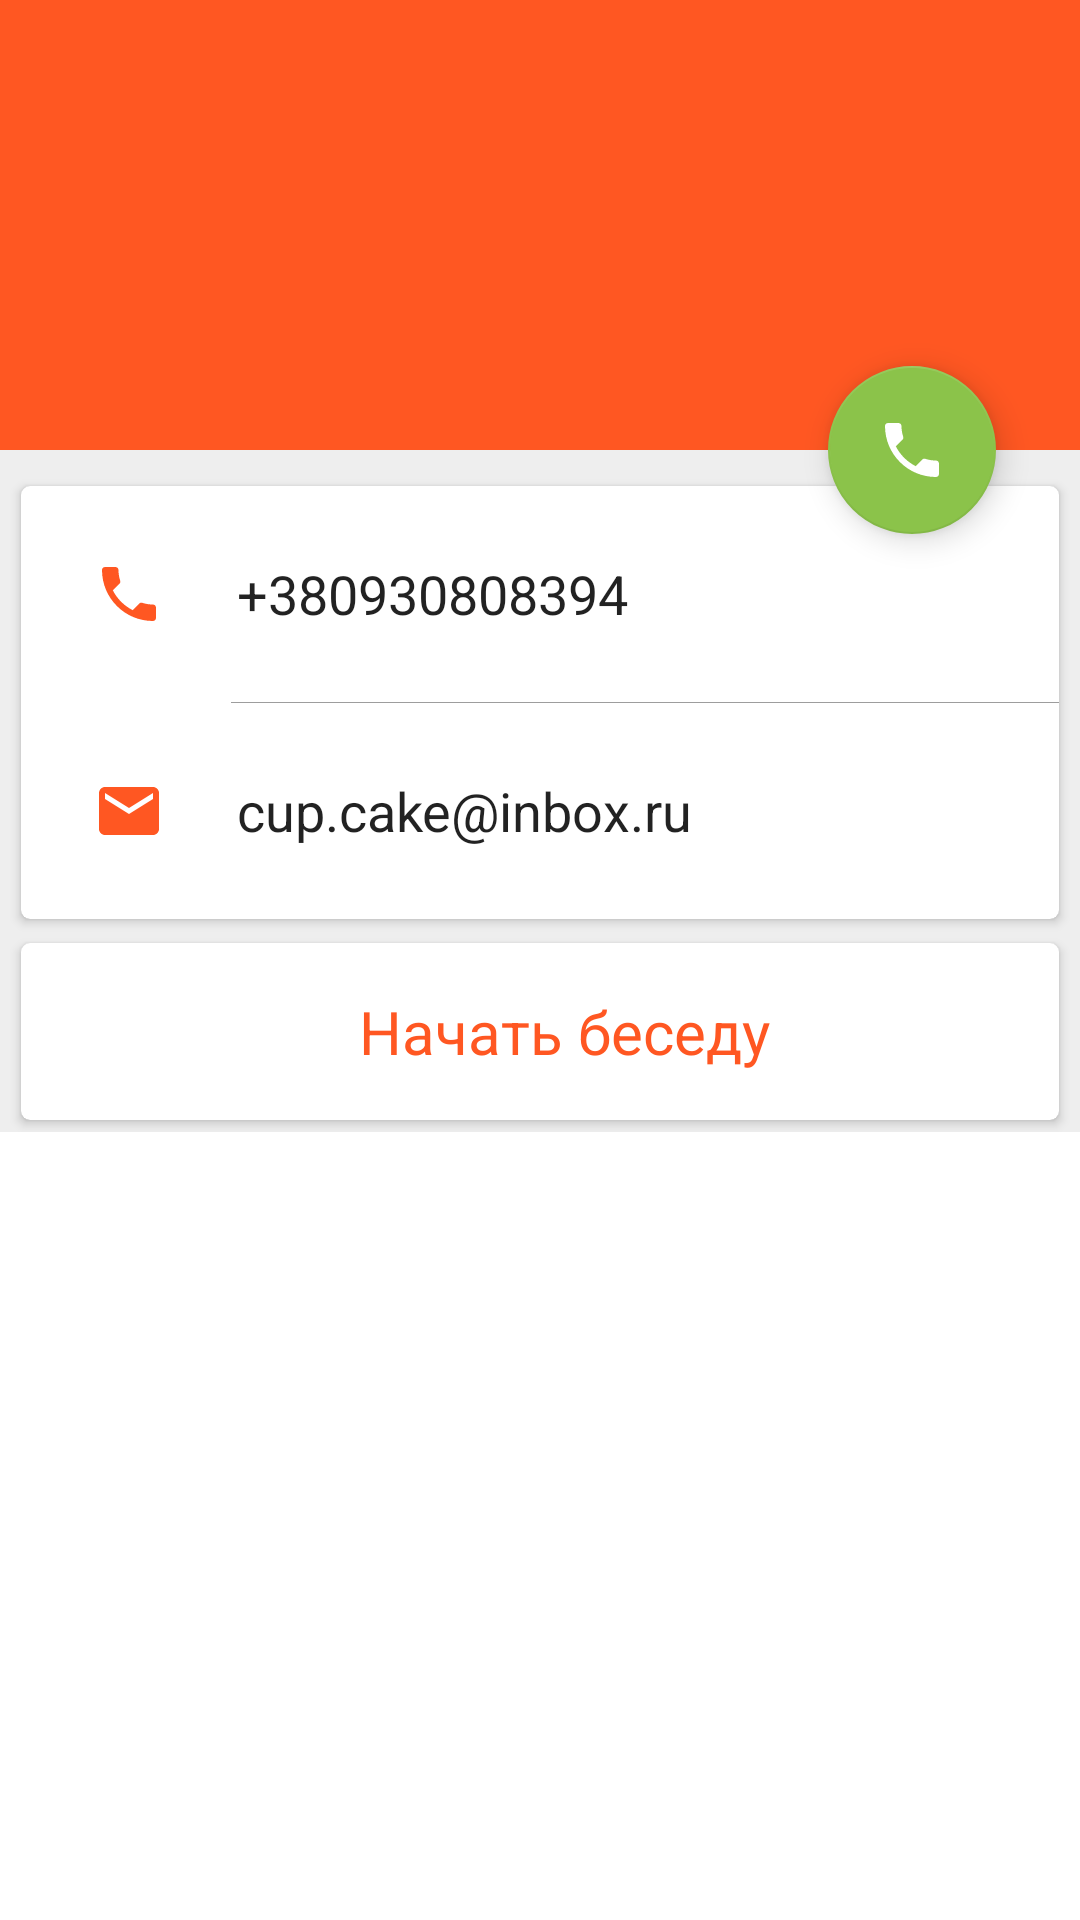

This screen was rendered from an Android layout file. Write that file and the resources it references.
<!-- AndroidManifest.xml: application theme AppTheme -->
<!-- res/layout/activity_user_page.xml -->
<?xml version="1.0" encoding="utf-8"?>
<android.support.design.widget.CoordinatorLayout xmlns:android="http://schemas.android.com/apk/res/android"
    xmlns:app="http://schemas.android.com/apk/res-auto"
    xmlns:tools="http://schemas.android.com/tools"
    android:layout_width="match_parent"
    android:layout_height="match_parent"
    android:background="@color/white"
    android:fitsSystemWindows="true"
    tools:context="com.android.privatemessenger.ui.activity.UserPageActivity">

    <android.support.design.widget.AppBarLayout
        android:id="@+id/app_bar"
        android:layout_width="match_parent"
        android:layout_height="150dp"
        android:fitsSystemWindows="true"
        android:theme="@style/ThemeOverlay.AppCompat.Dark.ActionBar">

        <android.support.design.widget.CollapsingToolbarLayout
            android:id="@+id/collapsing_toolbar"
            android:layout_width="match_parent"
            android:layout_height="match_parent"
            android:fitsSystemWindows="true"
            app:contentScrim="@color/colorPrimary"
            app:layout_scrollFlags="scroll|exitUntilCollapsed"
            app:statusBarScrim="@android:color/transparent">

            <android.support.v7.widget.Toolbar
                android:id="@+id/toolbar"
                style="@style/AppTheme.ToolBarStyle"
                android:layout_width="match_parent"
                android:layout_height="?attr/actionBarSize"
                android:background="@color/colorPrimary"
                app:layout_collapseMode="pin" />

        </android.support.design.widget.CollapsingToolbarLayout>
    </android.support.design.widget.AppBarLayout>

    <android.support.v4.widget.NestedScrollView
        android:layout_width="match_parent"
        android:layout_height="match_parent"
        app:layout_behavior="@string/appbar_scrolling_view_behavior">

        <include layout="@layout/profile_info" />

    </android.support.v4.widget.NestedScrollView>

    <android.support.design.widget.FloatingActionButton
        android:id="@+id/fab_call"
        android:layout_width="wrap_content"
        android:layout_height="wrap_content"
        android:layout_margin="@dimen/fab_margin"
        android:clickable="true"
        app:backgroundTint="@color/colorAccent"
        app:fabSize="normal"
        app:layout_anchor="@+id/app_bar"
        app:layout_anchorGravity="bottom|end|right"
        app:rippleColor="@color/colorAccentLight"
        app:srcCompat="@drawable/ic_call_white_24dp"
        app:useCompatPadding="true" />
</android.support.design.widget.CoordinatorLayout>
<!-- res/layout/profile_info.xml (included above) -->
<LinearLayout xmlns:android="http://schemas.android.com/apk/res/android"
    xmlns:app="http://schemas.android.com/apk/res-auto"
    xmlns:tools="http://schemas.android.com/tools"
    android:layout_width="match_parent"
    android:layout_height="wrap_content"
    android:background="@color/colorBackground"
    android:orientation="vertical">

    <android.support.v7.widget.CardView
        android:layout_width="match_parent"
        android:layout_height="wrap_content"
        android:layout_marginLeft="4dp"
        android:layout_marginRight="4dp"
        android:layout_marginTop="8dp"
        app:cardBackgroundColor="@color/white"
        app:cardCornerRadius="3dp"
        app:cardElevation="2dp"
        app:cardUseCompatPadding="true">

        <LinearLayout
            android:layout_width="match_parent"
            android:layout_height="wrap_content"
            android:orientation="vertical">

            <LinearLayout
                android:id="@+id/ll_container_phone"
                android:layout_width="match_parent"
                android:layout_height="wrap_content"
                android:background="@drawable/item_bg"
                android:gravity="center_vertical"
                android:orientation="horizontal"
                android:padding="16dp">

                <ImageView
                    android:layout_width="40dp"
                    android:layout_height="40dp"
                    android:padding="8dp"
                    app:srcCompat="@drawable/ic_call_primary_24dp" />

                <TextView
                    android:id="@+id/tv_phone"
                    android:layout_width="match_parent"
                    android:layout_height="wrap_content"
                    android:layout_marginLeft="16dp"
                    android:layout_marginStart="16dp"
                    android:gravity="center_vertical"
                    android:text="+380930808394"
                    android:textColor="@color/colorTextPrimary"
                    android:textSize="18sp" />
            </LinearLayout>

            <View
                android:layout_width="match_parent"
                android:layout_height="1px"
                android:layout_marginLeft="70dp"
                android:background="@color/colorDivider" />

            <LinearLayout
                android:id="@+id/ll_container_email"
                android:layout_width="match_parent"
                android:layout_height="wrap_content"
                android:background="@drawable/item_bg"
                android:gravity="center_vertical"
                android:orientation="horizontal"
                android:padding="16dp">

                <ImageView
                    android:layout_width="40dp"
                    android:layout_height="40dp"
                    android:padding="8dp"
                    app:srcCompat="@drawable/ic_email_primary_18dp" />

                <TextView
                    android:id="@+id/tv_email"
                    android:layout_width="match_parent"
                    android:layout_height="wrap_content"
                    android:layout_marginLeft="16dp"
                    android:layout_marginStart="16dp"
                    android:gravity="center_vertical"
                    android:text="cup.cake@inbox.ru"
                    android:textColor="@color/colorTextPrimary"
                    android:textSize="18sp" />
            </LinearLayout>
        </LinearLayout>
    </android.support.v7.widget.CardView>

    <android.support.v7.widget.CardView
        android:layout_width="match_parent"
        android:layout_height="wrap_content"
        android:layout_marginLeft="4dp"
        android:layout_marginRight="4dp"
        app:cardBackgroundColor="@color/white"
        app:cardCornerRadius="3dp"
        app:cardElevation="2dp"
        app:cardUseCompatPadding="true">

        <LinearLayout
            android:id="@+id/ll_container_start_chat"
            android:layout_width="match_parent"
            android:layout_height="wrap_content"
            android:background="@drawable/item_bg"
            android:clickable="true"
            android:gravity="center_vertical"
            android:orientation="horizontal"
            android:padding="16dp">

            <TextView
                android:id="@+id/tv_conversation"
                android:layout_width="match_parent"
                android:layout_height="wrap_content"
                android:layout_marginLeft="16dp"
                android:layout_marginStart="16dp"
                android:gravity="center"
                android:text="Начать беседу"
                android:textColor="@color/colorPrimary"
                android:textSize="20sp" />
        </LinearLayout>
    </android.support.v7.widget.CardView>
</LinearLayout>
<!-- resources referenced by this layout -->
<resources>
  <color name="colorAccent">#8BC34A</color>
  <color name="colorAccentLight">#AED581</color>
  <color name="colorBackground">#EEEEEE</color>
  <color name="colorDivider">#62000000</color>
  <color name="colorPrimary">#FF5722</color>
  <color name="colorTextPrimary">#dd000000</color>
  <color name="white">#ffffff</color>
  <dimen name="fab_margin">16dp</dimen>
  <!-- drawable ic_call_primary_24dp (drawable) -->
  <?xml version="1.0" encoding="UTF-8" standalone="no"?>
  <vector xmlns:android="http://schemas.android.com/apk/res/android" android:height="24dp" android:viewportHeight="24.0" android:viewportWidth="24.0" android:width="24dp">
      <path android:fillColor="#FF5722" android:pathData="M6.62,10.79c1.44,2.83 3.76,5.14 6.59,6.59l2.2,-2.2c0.27,-0.27 0.67,-0.36 1.02,-0.24 1.12,0.37 2.33,0.57 3.57,0.57 0.55,0 1,0.45 1,1V20c0,0.55 -0.45,1 -1,1 -9.39,0 -17,-7.61 -17,-17 0,-0.55 0.45,-1 1,-1h3.5c0.55,0 1,0.45 1,1 0,1.25 0.2,2.45 0.57,3.57 0.11,0.35 0.03,0.74 -0.25,1.02l-2.2,2.2z"/>
  </vector>
  <!-- drawable ic_call_white_24dp (drawable) -->
  <?xml version="1.0" encoding="UTF-8" standalone="no"?>
  <vector xmlns:android="http://schemas.android.com/apk/res/android"
      android:width="24dp"
      android:height="24dp"
      android:viewportHeight="24.0"
      android:viewportWidth="24.0">
      <path
          android:fillColor="#FFFFFF"
          android:pathData="M6.62,10.79c1.44,2.83 3.76,5.14 6.59,6.59l2.2,-2.2c0.27,-0.27 0.67,-0.36 1.02,-0.24 1.12,0.37 2.33,0.57 3.57,0.57 0.55,0 1,0.45 1,1V20c0,0.55 -0.45,1 -1,1 -9.39,0 -17,-7.61 -17,-17 0,-0.55 0.45,-1 1,-1h3.5c0.55,0 1,0.45 1,1 0,1.25 0.2,2.45 0.57,3.57 0.11,0.35 0.03,0.74 -0.25,1.02l-2.2,2.2z" />
  </vector>
  <!-- drawable ic_email_primary_18dp (drawable) -->
  <?xml version="1.0" encoding="UTF-8" standalone="no"?>
  <vector xmlns:android="http://schemas.android.com/apk/res/android" android:height="18dp" android:viewportHeight="24.0" android:viewportWidth="24.0" android:width="18dp">
      <path android:fillColor="#FF5722" android:pathData="M20,4L4,4c-1.1,0 -1.99,0.9 -1.99,2L2,18c0,1.1 0.9,2 2,2h16c1.1,0 2,-0.9 2,-2L22,6c0,-1.1 -0.9,-2 -2,-2zM20,8l-8,5 -8,-5L4,6l8,5 8,-5v2z"/>
  </vector>
  <!-- drawable item_bg (drawable) -->
  <?xml version="1.0" encoding="utf-8"?>
  <selector xmlns:android="http://schemas.android.com/apk/res/android">
      <item android:drawable="@color/colorPrimaryLightFull" android:state_pressed="true" />
      <item android:drawable="@android:color/transparent" />
  </selector>
  <style name="AppTheme.ToolBarStyle" parent="Theme.AppCompat">
          <item name="android:textColorPrimary">@android:color/white</item>
          <item name="android:textColorPrimaryInverse">@android:color/white</item>
          <item name="android:textColorSecondary">@android:color/white</item>
          <item name="actionMenuTextColor">@android:color/white</item>
          <item name="colorControlNormal">@color/white</item>
          <item name="drawerArrowStyle">@style/MaterialDrawer.DrawerArrowStyle</item>
      </style>
  <style name="AppTheme" parent="Theme.AppCompat.Light.NoActionBar">
          
          <item name="colorPrimary">@color/colorPrimary</item>
          <item name="colorPrimaryDark">@color/colorPrimaryDark</item>
          <item name="colorAccent">@color/colorAccent</item>
  
          <item name="drawerArrowStyle">@style/MaterialDrawer.DrawerArrowStyle</item>
          <item name="colorControlNormal">@color/white</item>
  
          <item name="android:popupMenuStyle">@style/AppTheme.PopupMenu</item>
  
          
  
          <item name="android:navigationBarColor">@color/colorPrimaryDark</item>
      </style>
  <color name="colorPrimaryLightFull">#FFCCBC</color>
  <color name="colorPrimaryDark">#D84315</color>
  <style name="AppTheme.PopupMenu" parent="ThemeOverlay.AppCompat.Light">
          <item name="android:popupBackground">@android:color/white</item>
          <item name="android:colorBackground">@android:color/white</item>
      </style>
</resources>
